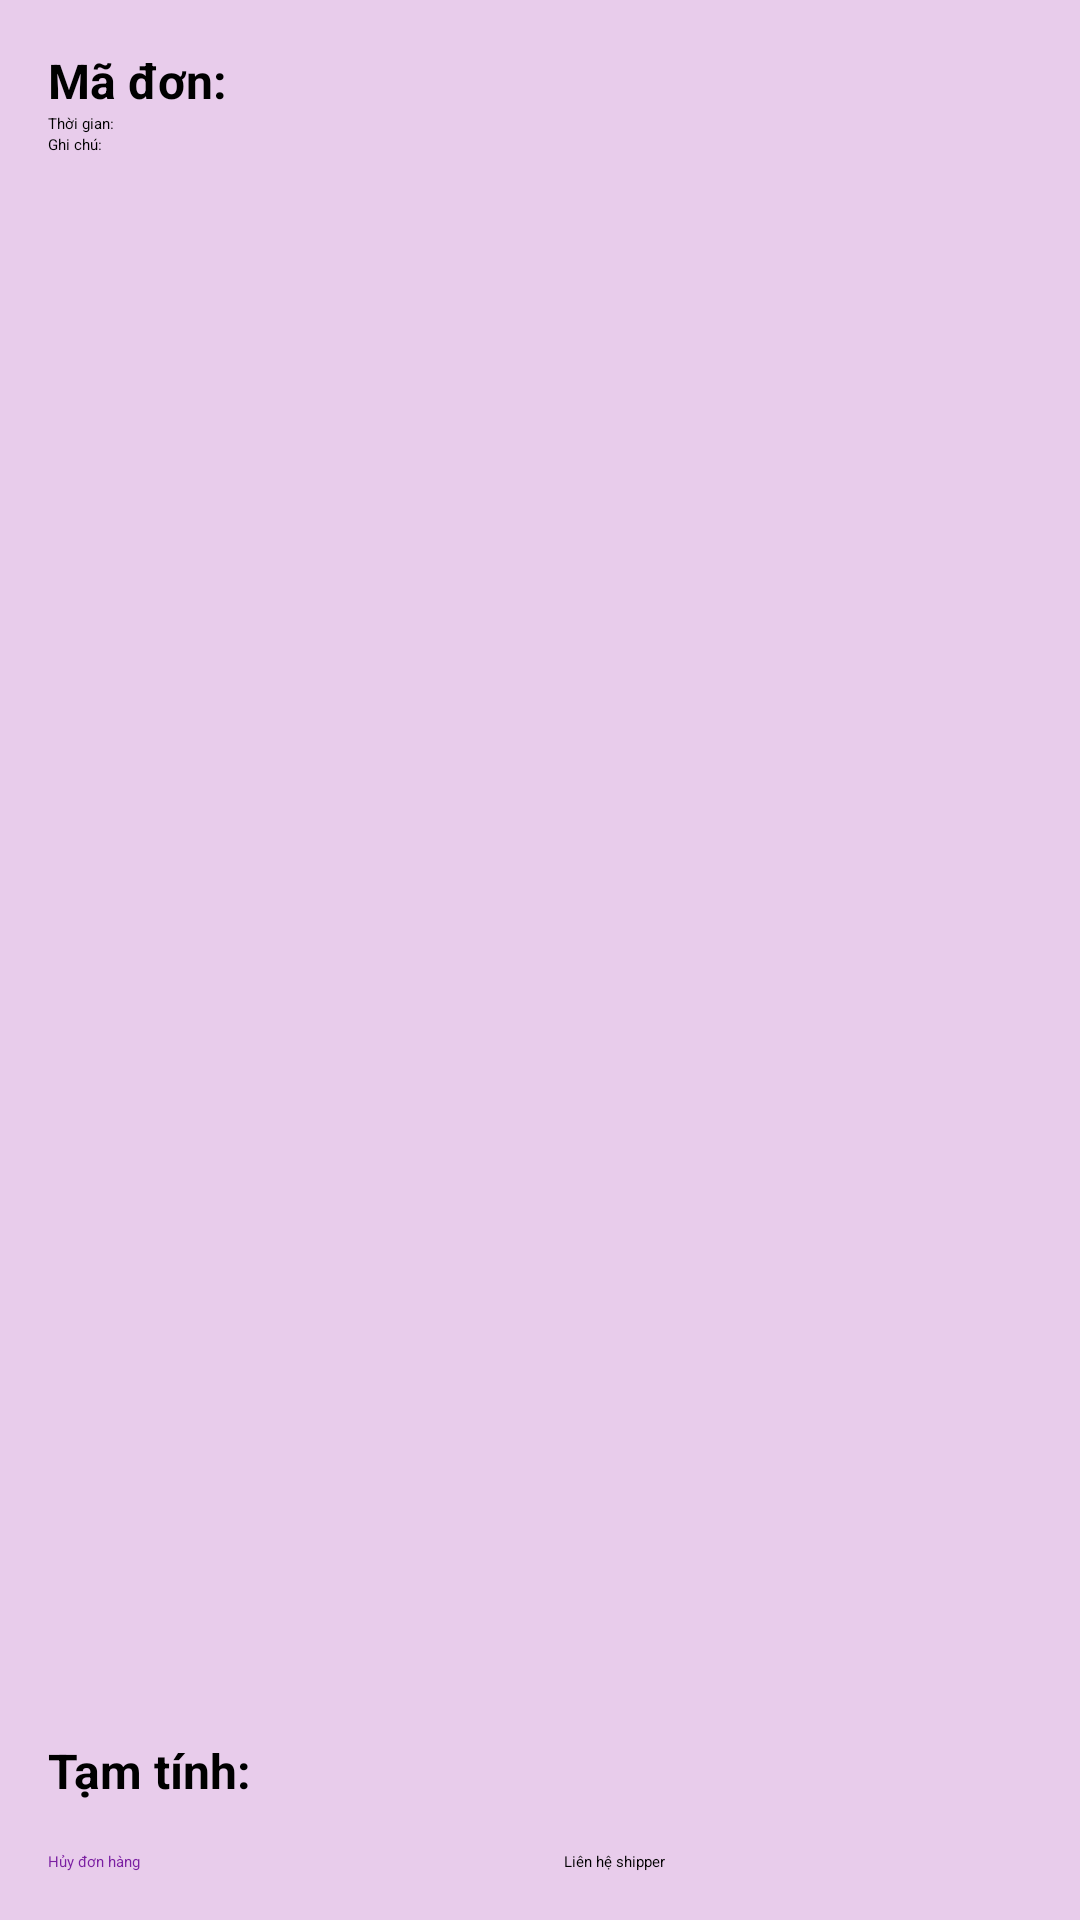

Reconstruct the res/layout file that produces this screen, plus the resources it refers to.
<!-- AndroidManifest.xml: application theme Theme.Project1 -->
<!-- res/layout/activity_verified_detail.xml -->
<?xml version="1.0" encoding="utf-8"?>
<LinearLayout xmlns:android="http://schemas.android.com/apk/res/android"
    android:orientation="vertical"
    android:padding="16dp"
    android:layout_width="match_parent"
    android:layout_height="match_parent"
    android:layout_marginTop="15dp"
    android:background="#E8CCEB">

  <TextView
      android:id="@+id/tvOrderId"
      android:text="Mã đơn:"
      android:textStyle="bold"
      android:textSize="16sp"
      android:layout_width="match_parent"
      android:layout_height="wrap_content" />

  <TextView
      android:id="@+id/tvOrderTime"
      android:text="Thời gian:"
      android:layout_width="match_parent"
      android:layout_height="wrap_content" />

  <TextView
      android:id="@+id/tvNote"
      android:text="Ghi chú:"
      android:layout_width="match_parent"
      android:layout_height="wrap_content" />

  <androidx.recyclerview.widget.RecyclerView
      android:id="@+id/recyclerViewItems"
      android:layout_width="match_parent"
      android:layout_height="0dp"
      android:layout_weight="1"
      android:layout_marginTop="12dp" />

  <TextView
      android:id="@+id/tvSubtotal"
      android:text="Tạm tính:"
      android:textStyle="bold"
      android:textSize="16sp"
      android:layout_marginTop="12dp"
      android:layout_width="match_parent"
      android:layout_height="wrap_content" />

  
  <LinearLayout
      android:orientation="horizontal"
      android:layout_width="match_parent"
      android:layout_height="wrap_content"
      android:layout_marginTop="16dp"
      android:weightSum="2"
      android:gravity="center">

    <Button
        android:id="@+id/btnCancelOrder"
        android:text="Hủy đơn hàng"
        android:layout_width="0dp"
        android:layout_height="wrap_content"
        android:layout_weight="1"
        android:layout_marginEnd="8dp"
        android:backgroundTint="#FFFFFF"
        android:textColor="#7B1FA2" />

    <Button
        android:id="@+id/btnContactShipper"
        android:text="Liên hệ shipper"
        android:layout_width="0dp"
        android:layout_height="wrap_content"
        android:layout_weight="1"
        android:layout_marginStart="8dp" />
  </LinearLayout>

</LinearLayout>
<!-- resources referenced by this layout -->
<resources>

</resources>
